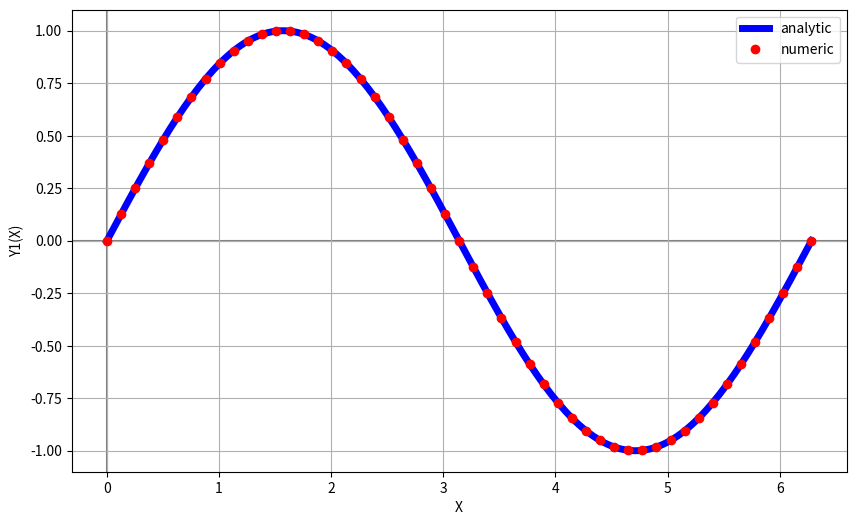
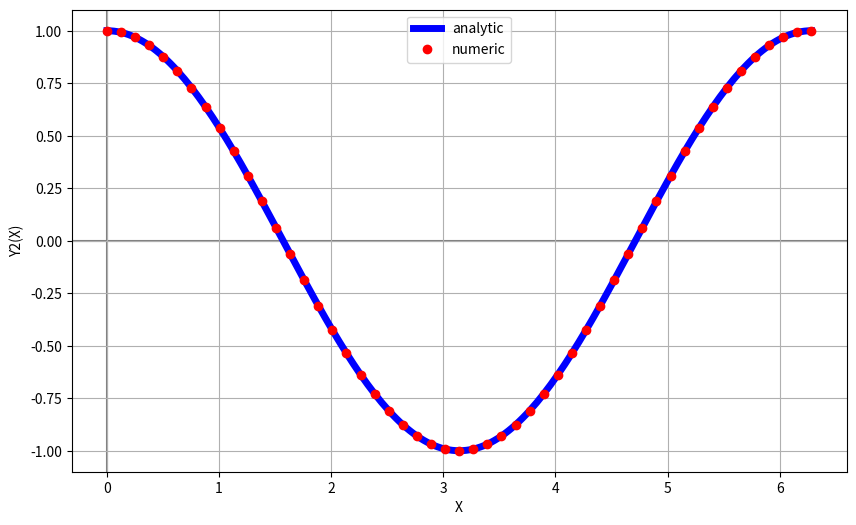

Generate these figures, in order, with matplotlib:
"""
2 П.Г.Доля. Введение в научный Python, с. 240
3 dy(t)/dt = -5*y(t)*t^3;
4 y(-1.5) = 0.01.
5 t in [-1.5, +.1.5].
 / dy1(x)/dx = +y2(x);
{
 \ dy2(x)/dx = -y1(x);
6 """
import numpy as np
from scipy.integrate import odeint
import matplotlib.pyplot as plt

L = open("ode-test1.txt", "w")


def show_analitic_numerical_compare(starting_x, ending_x, analitic_fun, numerical_x, numerical_y, index):
 analitic_x = np.linspace(starting_x, ending_x, 201)
 analitic_y = analitic_fun(analitic_x)

 # create plot
 # plt.figure(1, figsize = (12,8) )
 # plt.plot(xx,yy1,color="blue",linestyle="solid",linewidth=5,label='analytic')

 plt.figure("Закройте окно, чтобы перейти к следующему графику")
 plt.plot(analitic_x, analitic_y, 'b-', linewidth=5, label='analytic')
 plt.plot(numerical_x, numerical_y, 'ro', label="numeric")
 plt.xlabel('X')
 plt.ylabel('Y' + index.__str__() + '(X)')
 if index == 1:
  plt.legend(loc='upper right')
 else:
  plt.legend(loc='upper center')
 plt.axhline(color='gray', zorder=-1)
 plt.axvline(color='gray', zorder=-1)
 plt.grid(True)

 plt.gcf().set_size_inches(10, 6)
 # save plot to file
 plt.savefig('y' + index.__str__() + ' .pdf', dpi=300)
 plt.savefig('y' + index.__str__() + '.eps', dpi=300)
 plt.show()
def dydt(y, t):
 y1, y2 = y
 return y2, -y1

a = 0.0
b = 2.0*np.pi

t = np.linspace(a,b,51)
print("type(t)=", type(t))
y0 = [0,1]
y1, y2 = odeint(dydt, y0, t).T
print("type(y)=", type(y2))
print("type(y)=", type(y2), file=L)
print("y=", y2)
print("y=", y2, file=L)
y = y2.flatten()
print("y=", y2)
print("y=", y2, file=L)
show_analitic_numerical_compare(a, b, np.sin, t, y1, 1)
show_analitic_numerical_compare(a, b, np.cos, t, y2, 2)

# plt.plot(t, y2, '-r',linewidth=3)
# plt.savefig("ode-test1-a.pdf", dpi=300)
# plt.show()
# plt.close()

# ###############################
# tau = list(t)
# print("type(tau)=", type(tau))
# print("type(tau)=", type(tau), file=L)
# Y0 = 0.01
# Y = odeint(dydt, Y0, tau)
# print("Y=", Y)
# print("Y=", Y, file=L)
# Y = Y.flatten()
# print("Y=", Y)
# print("Y=", Y, file=L)
# plt.plot(tau, Y,'-b',linewidth=3)
# plt.savefig("ode-test1-b.pdf", dpi=300)
# plt.show()
# plt.close()
